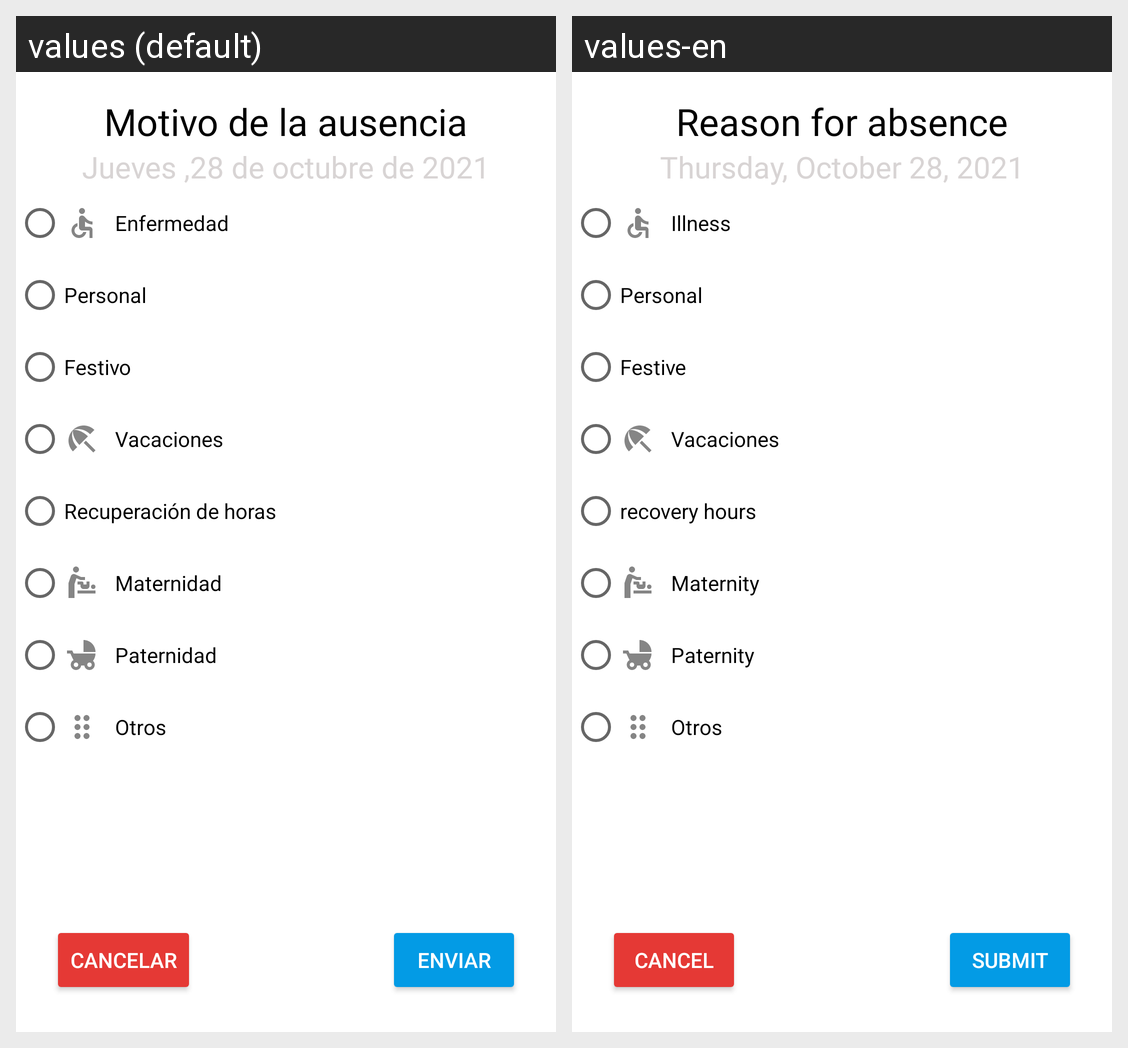

The same Android screen rendered under two of its app's locales, left to right. List the strings drawn on it with the default value and each locale's translation.
Android screen res/layout/fragment_ausencia.xml rendered under 2 locales, left to right: values (default), values-en. Device: Nexus 5 (rendered at 1080×1920; each locale shown at half size, 540×960, under a caption strip naming it); theme Theme.ControlJornada.NoActionBar.
Strings drawn on this screen, with the default value and each locale's value (text and hints the layout hard-codes, and strings that could not be matched under every locale, appear in the picture but are not listed):

ausencia_tvMotivoAusencia_text
  values: Motivo de la ausencia
  values-en: Reason for absence

horario_tvFecha_text
  values: Jueves ,28 de octubre de 2021
  values-en: Thursday, October 28, 2021

enfermedad
  values: Enfermedad
  values-en: Illness

personal
  values: Personal
  values-en: Personal

festivo
  values: Festivo
  values-en: Festive

vacaciones
  values: Vacaciones
  values-en: Vacaciones

recuperacion
  values: Recuperación de horas
  values-en: recovery hours

maternidad
  values: Maternidad
  values-en: Maternity

paternidad
  values: Paternidad
  values-en: Paternity

otros
  values: Otros
  values-en: Otros

ausencia_btEnviar_text
  values: Enviar
  values-en: Submit

ausencia_btCancelar_text
  values: Cancelar
  values-en: Cancel
